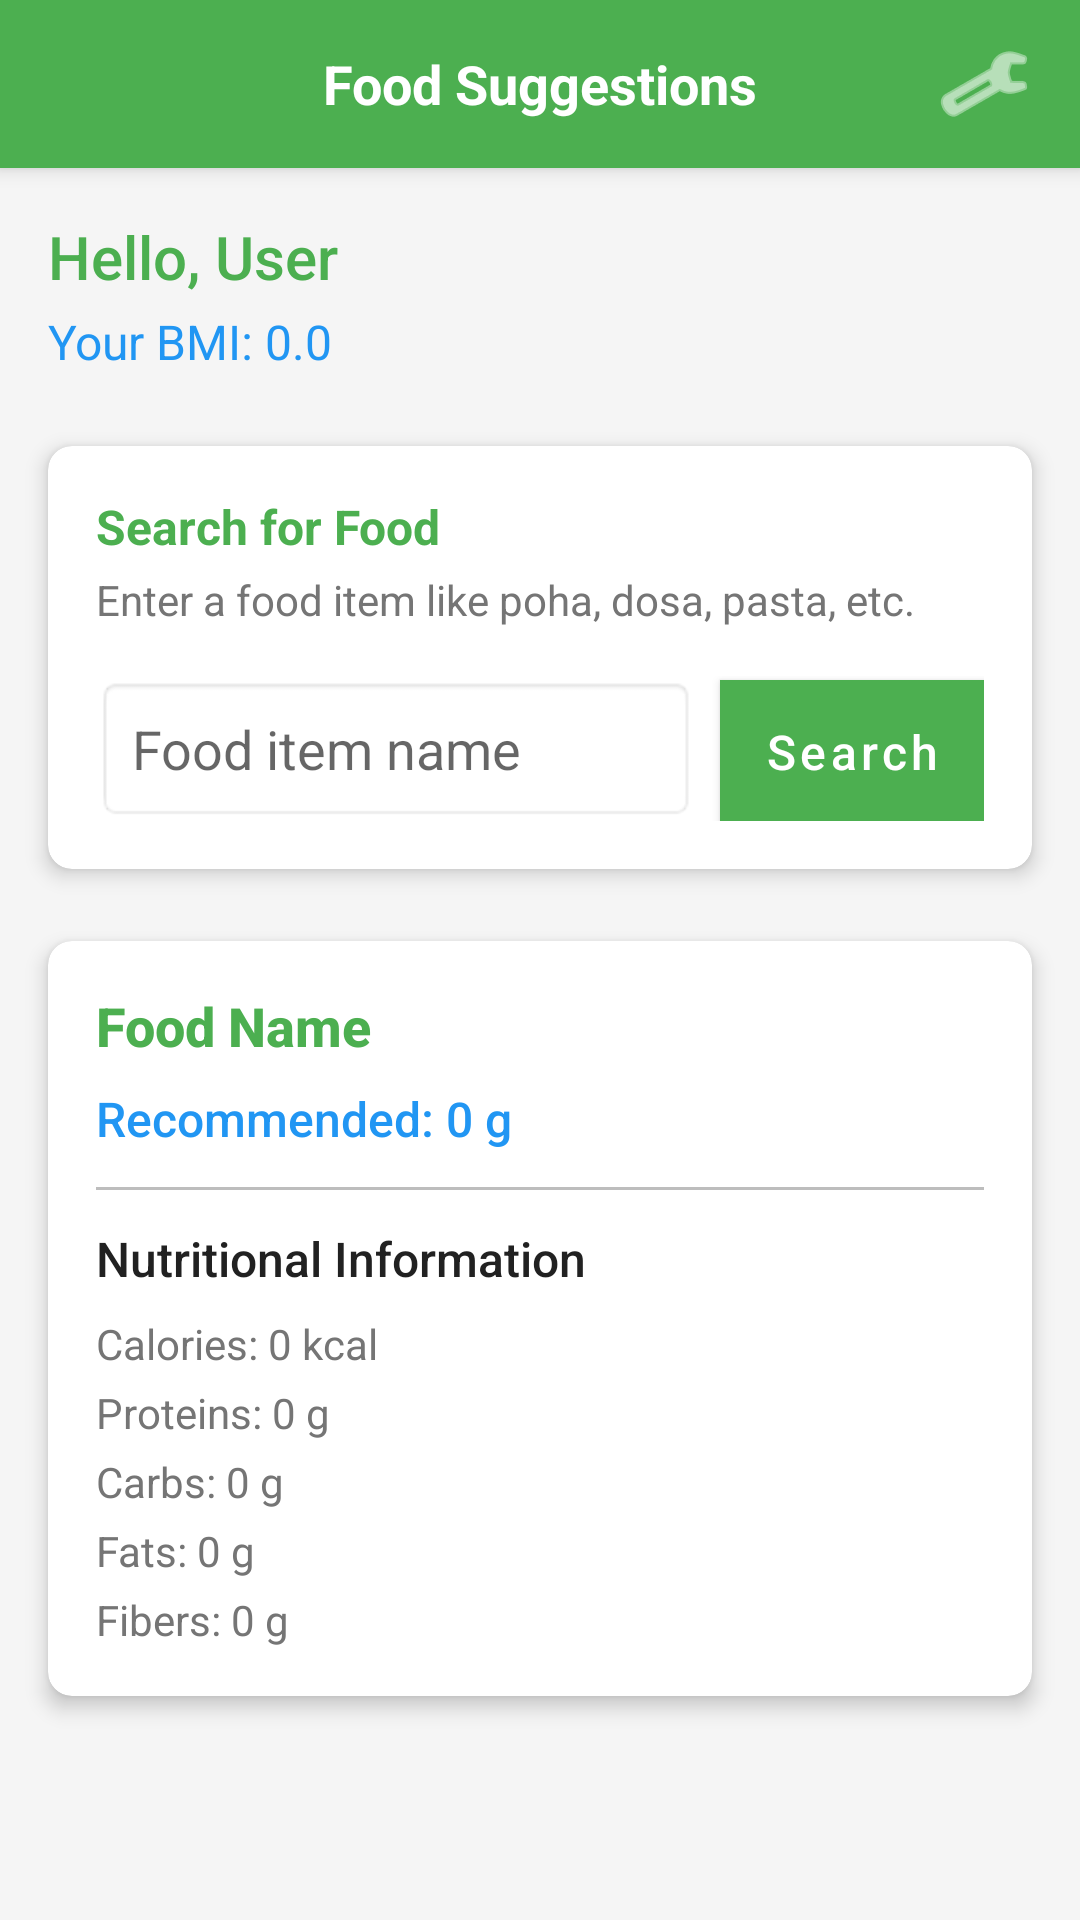

Produce the Android XML layout that renders to this screen, including the resource entries it uses.
<!-- AndroidManifest.xml: application theme AppTheme -->
<!-- res/layout/activity_food_suggestion.xml -->
<?xml version="1.0" encoding="utf-8"?>
<androidx.constraintlayout.widget.ConstraintLayout 
    xmlns:android="http://schemas.android.com/apk/res/android"
    xmlns:app="http://schemas.android.com/apk/res-auto"
    xmlns:tools="http://schemas.android.com/tools"
    android:layout_width="match_parent"
    android:layout_height="match_parent"
    android:background="@color/colorBackground"
    tools:context=".FoodSuggestionActivity">

    <androidx.appcompat.widget.Toolbar
        android:id="@+id/toolbar"
        android:layout_width="match_parent"
        android:layout_height="?attr/actionBarSize"
        android:background="@color/colorPrimary"
        android:elevation="4dp"
        app:layout_constraintEnd_toEndOf="parent"
        app:layout_constraintStart_toStartOf="parent"
        app:layout_constraintTop_toTopOf="parent">

        <TextView
            android:layout_width="wrap_content"
            android:layout_height="wrap_content"
            android:layout_gravity="center"
            android:text="@string/food_suggestions"
            android:textColor="@android:color/white"
            android:textSize="18sp"
            android:textStyle="bold" />

        <ImageButton
            android:id="@+id/exerciseNavigationButton"
            android:layout_width="48dp"
            android:layout_height="48dp"
            android:layout_gravity="end"
            android:layout_marginEnd="8dp"
            android:background="?attr/selectableItemBackgroundBorderless"
            android:contentDescription="@string/go_to_exercise"
            android:padding="12dp"
            android:src="@android:drawable/ic_menu_preferences"
            android:tint="@android:color/white" />

    </androidx.appcompat.widget.Toolbar>

    <TextView
        android:id="@+id/welcomeTextView"
        android:layout_width="wrap_content"
        android:layout_height="wrap_content"
        android:layout_marginStart="16dp"
        android:layout_marginTop="16dp"
        android:fontFamily="sans-serif-medium"
        android:text="@string/hello_user"
        android:textColor="@color/colorPrimary"
        android:textSize="20sp"
        app:layout_constraintStart_toStartOf="parent"
        app:layout_constraintTop_toBottomOf="@+id/toolbar" />

    <TextView
        android:id="@+id/bmiValueTextView"
        android:layout_width="wrap_content"
        android:layout_height="wrap_content"
        android:layout_marginStart="16dp"
        android:layout_marginTop="4dp"
        android:fontFamily="sans-serif"
        android:text="@string/bmi_value"
        android:textColor="@color/colorSecondary"
        android:textSize="16sp"
        app:layout_constraintStart_toStartOf="parent"
        app:layout_constraintTop_toBottomOf="@+id/welcomeTextView" />

    <androidx.cardview.widget.CardView
        android:id="@+id/searchCardView"
        android:layout_width="0dp"
        android:layout_height="wrap_content"
        android:layout_marginStart="16dp"
        android:layout_marginTop="24dp"
        android:layout_marginEnd="16dp"
        app:cardBackgroundColor="@android:color/white"
        app:cardCornerRadius="8dp"
        app:cardElevation="4dp"
        app:layout_constraintEnd_toEndOf="parent"
        app:layout_constraintStart_toStartOf="parent"
        app:layout_constraintTop_toBottomOf="@+id/bmiValueTextView">

        <LinearLayout
            android:layout_width="match_parent"
            android:layout_height="wrap_content"
            android:orientation="vertical"
            android:padding="16dp">

            <TextView
                android:layout_width="match_parent"
                android:layout_height="wrap_content"
                android:text="@string/search_food_title"
                android:textColor="@color/colorPrimary"
                android:textSize="16sp"
                android:textStyle="bold" />

            <TextView
                android:layout_width="match_parent"
                android:layout_height="wrap_content"
                android:layout_marginTop="4dp"
                android:text="@string/search_food_hint"
                android:textColor="@color/colorTextSecondary"
                android:textSize="14sp" />

            <LinearLayout
                android:layout_width="match_parent"
                android:layout_height="wrap_content"
                android:layout_marginTop="16dp"
                android:orientation="horizontal">

                <EditText
                    android:id="@+id/foodSearchEditText"
                    android:layout_width="0dp"
                    android:layout_height="wrap_content"
                    android:layout_weight="1"
                    android:background="@android:drawable/editbox_background"
                    android:hint="@string/food_item_name"
                    android:inputType="text"
                    android:maxLines="1"
                    android:padding="12dp" />

                <Button
                    android:id="@+id/searchButton"
                    android:layout_width="wrap_content"
                    android:layout_height="wrap_content"
                    android:layout_marginStart="8dp"
                    android:background="@color/colorAccent"
                    android:text="@string/search"
                    android:textColor="@android:color/white" />
            </LinearLayout>

        </LinearLayout>

    </androidx.cardview.widget.CardView>

    <ProgressBar
        android:id="@+id/searchProgressBar"
        android:layout_width="wrap_content"
        android:layout_height="wrap_content"
        android:layout_marginTop="24dp"
        android:indeterminateTint="@color/colorPrimary"
        android:visibility="gone"
        app:layout_constraintEnd_toEndOf="parent"
        app:layout_constraintStart_toStartOf="parent"
        app:layout_constraintTop_toBottomOf="@+id/searchCardView" />
        
    <androidx.recyclerview.widget.RecyclerView
        android:id="@+id/foodRecyclerView"
        android:layout_width="0dp"
        android:layout_height="0dp"
        android:layout_marginStart="16dp"
        android:layout_marginTop="24dp"
        android:layout_marginEnd="16dp"
        android:visibility="gone"
        app:layout_constraintBottom_toBottomOf="parent"
        app:layout_constraintEnd_toEndOf="parent"
        app:layout_constraintStart_toStartOf="parent"
        app:layout_constraintTop_toBottomOf="@+id/searchCardView" />

    <androidx.cardview.widget.CardView
        android:id="@+id/resultCardView"
        android:layout_width="0dp"
        android:layout_height="wrap_content"
        android:layout_marginStart="16dp"
        android:layout_marginTop="24dp"
        android:layout_marginEnd="16dp"
        app:cardBackgroundColor="@android:color/white"
        app:cardCornerRadius="8dp"
        app:cardElevation="4dp"
        app:layout_constraintEnd_toEndOf="parent"
        app:layout_constraintStart_toStartOf="parent"
        app:layout_constraintTop_toBottomOf="@+id/searchCardView">

        <LinearLayout
            android:id="@+id/resultContainer"
            android:layout_width="match_parent"
            android:layout_height="wrap_content"
            android:orientation="vertical"
            android:padding="16dp">

            <TextView
                android:id="@+id/foodNameTextView"
                android:layout_width="match_parent"
                android:layout_height="wrap_content"
                android:fontFamily="sans-serif-medium"
                android:text="@string/food_name_placeholder"
                android:textColor="@color/colorPrimary"
                android:textSize="18sp"
                android:textStyle="bold" />

            <TextView
                android:id="@+id/recommendedAmountTextView"
                android:layout_width="match_parent"
                android:layout_height="wrap_content"
                android:layout_marginTop="8dp"
                android:fontFamily="sans-serif-medium"
                android:text="@string/recommended_amount"
                android:textColor="@color/colorSecondary"
                android:textSize="16sp" />

            <View
                android:layout_width="match_parent"
                android:layout_height="1dp"
                android:layout_marginTop="12dp"
                android:layout_marginBottom="12dp"
                android:background="@color/colorDivider" />

            <TextView
                android:layout_width="match_parent"
                android:layout_height="wrap_content"
                android:fontFamily="sans-serif-medium"
                android:text="@string/nutritional_information"
                android:textColor="@color/colorTextPrimary"
                android:textSize="16sp" />

            <TextView
                android:id="@+id/caloriesTextView"
                android:layout_width="match_parent"
                android:layout_height="wrap_content"
                android:layout_marginTop="8dp"
                android:text="@string/calories"
                android:textColor="@color/colorTextSecondary" />

            <TextView
                android:id="@+id/proteinsTextView"
                android:layout_width="match_parent"
                android:layout_height="wrap_content"
                android:layout_marginTop="4dp"
                android:text="@string/proteins"
                android:textColor="@color/colorTextSecondary" />

            <TextView
                android:id="@+id/carbsTextView"
                android:layout_width="match_parent"
                android:layout_height="wrap_content"
                android:layout_marginTop="4dp"
                android:text="@string/carbs"
                android:textColor="@color/colorTextSecondary" />

            <TextView
                android:id="@+id/fatsTextView"
                android:layout_width="match_parent"
                android:layout_height="wrap_content"
                android:layout_marginTop="4dp"
                android:text="@string/fats"
                android:textColor="@color/colorTextSecondary" />

            <TextView
                android:id="@+id/fibersTextView"
                android:layout_width="match_parent"
                android:layout_height="wrap_content"
                android:layout_marginTop="4dp"
                android:text="@string/fibers"
                android:textColor="@color/colorTextSecondary" />

        </LinearLayout>

    </androidx.cardview.widget.CardView>

</androidx.constraintlayout.widget.ConstraintLayout>
<!-- resources referenced by this layout -->
<resources>
  <color name="colorAccent">#FF9800</color>
  <color name="colorBackground">#F5F5F5</color>
  <color name="colorDivider">#BDBDBD</color>
  <color name="colorPrimary">#4CAF50</color>
  <color name="colorSecondary">#2196F3</color>
  <color name="colorTextPrimary">#212121</color>
  <color name="colorTextSecondary">#757575</color>
  <string name="bmi_value">Your BMI: 0.0</string>
  <string name="calories">Calories: 0 kcal</string>
  <string name="carbs">Carbs: 0 g</string>
  <string name="fats">Fats: 0 g</string>
  <string name="fibers">Fibers: 0 g</string>
  <string name="food_item_name">Food item name</string>
  <string name="food_name_placeholder">Food Name</string>
  <string name="food_suggestions">Food Suggestions</string>
  <string name="go_to_exercise">Go to Exercise Suggestions</string>
  <string name="hello_user">Hello, User</string>
  <string name="nutritional_information">Nutritional Information</string>
  <string name="proteins">Proteins: 0 g</string>
  <string name="recommended_amount">Recommended: 0 g</string>
  <string name="search">Search</string>
  <string name="search_food_hint">Enter a food item like poha, dosa, pasta, etc.</string>
  <string name="search_food_title">Search for Food</string>
  <style name="AppTheme" parent="Theme.MaterialComponents.Light.NoActionBar">
          
          <item name="colorPrimary">@color/colorPrimary</item>
          <item name="colorPrimaryDark">@color/colorPrimaryDark</item>
          <item name="colorAccent">@color/colorAccent</item>
          <item name="android:windowBackground">@color/colorBackground</item>
          
          
          <item name="android:textColorPrimary">@color/colorTextPrimary</item>
          <item name="android:textColorSecondary">@color/colorTextSecondary</item>
          
          
          <item name="windowActionBar">false</item>
          <item name="windowNoTitle">true</item>
          
          
          <item name="buttonStyle">@style/AppButton</item>
      </style>
  <color name="colorPrimaryDark">#388E3C</color>
  <style name="AppButton" parent="Widget.MaterialComponents.Button">
          <item name="android:textColor">@android:color/white</item>
          <item name="android:padding">12dp</item>
          <item name="android:textAllCaps">false</item>
          <item name="android:textSize">16sp</item>
          <item name="cornerRadius">8dp</item>
      </style>
</resources>
